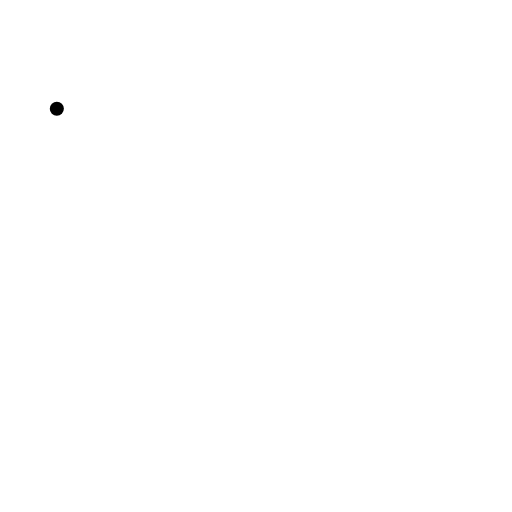
t = 0.00 s
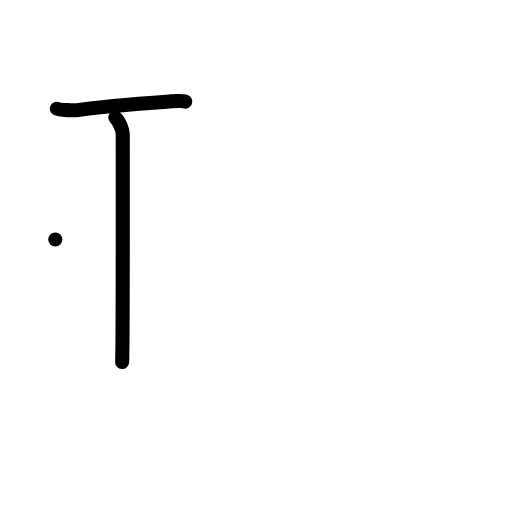
t = 2.00 s
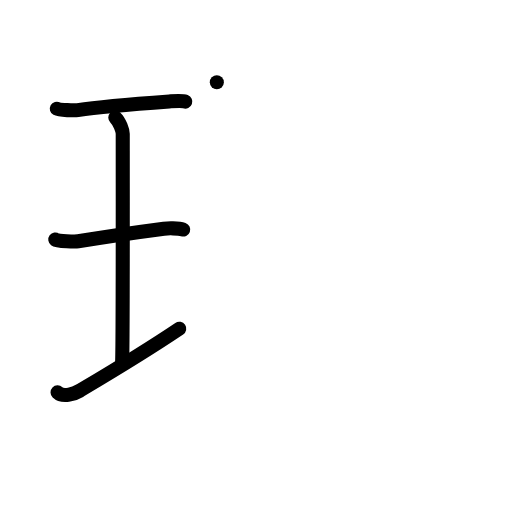
t = 4.00 s
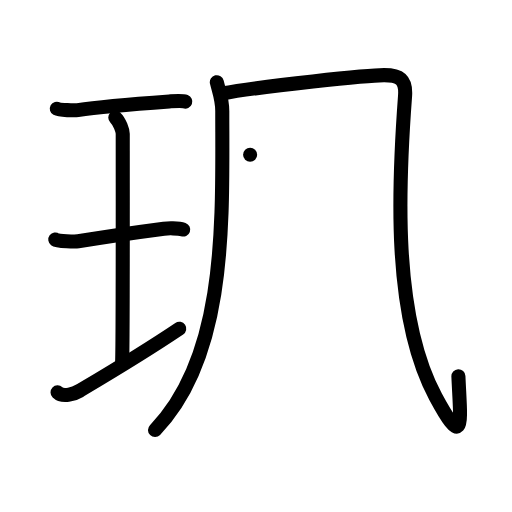
t = 6.00 s
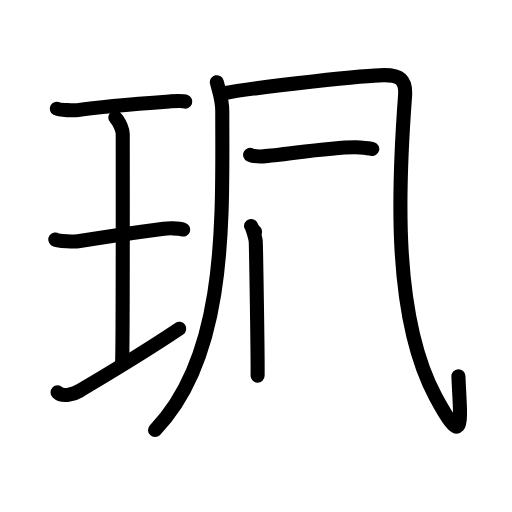
t = 8.00 s
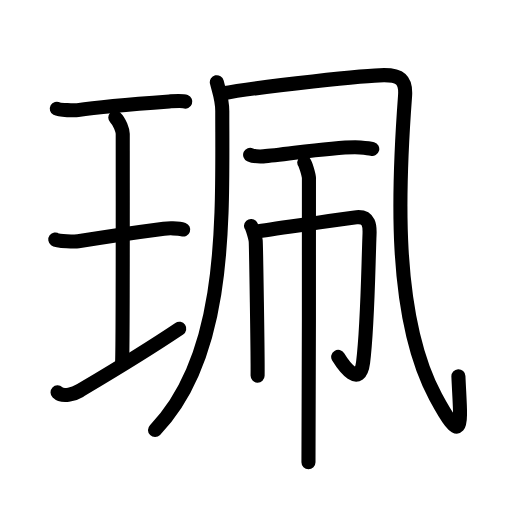
t = 10.00 s

The animated SVG that drew these frames (rendered in a browser with its animation timeline set to each time). Animation: 35 SMIL elements (animate=35); one cycle of 10.00 s.

<?xml version="1.0" encoding="UTF-8"?>
<!--
AniKanjiVG is licensed by CC-BY-SA Paul C. Sommerhoff (https://bitbucket.org/sommerhoff/anikanjivg).
AniKanjiVG uses KanjiVG which is licensed by CC-BY-SA Ulrich Apel (http://kanjivg.tagaini.net).
See also http://creativecommons.org/licenses/by-sa/3.0/
-->
<svg xmlns:kvg='http://kanjivg.tagaini.net' xmlns='http://www.w3.org/2000/svg' width='109' height='109' viewBox='0 0 109 109' style='fill:none;stroke:#000000;stroke-width:3;stroke-linecap:round;stroke-linejoin:round;' id="kvg:kanji_073ee"><g id="kvg:073ee" kvg:element="珮"><g id="kvg:073ee-g1" kvg:element="王" kvg:original="玉" kvg:partial="true" kvg:position="left" kvg:radical="general"><path id="kvg:073ee-s1" kvg:type="㇐" d="M12.1,23.14c0.6,0.33,3.84,0.4,4.45,0.3c2.81-0.44,12.75-1.37,19.51-1.85c0.92-0.07,2.63-0.24,3.39,0.04"><animate attributeName="d" begin="0.0s" dur="0.3333333333333333s" from="M12.1,23.14C12.1,23.14,12.1,23.14,12.1,23.14" to="M12.1,23.14c0.6,0.33,3.84,0.4,4.45,0.3" />
<animate attributeName="d" begin="0.3333333333333333s" dur="0.3333333333333333s" from="M12.1,23.14c0.6,0.33,3.84,0.4,4.45,0.3c0,0,0,0,0,0,0" to="M12.1,23.14c0.6,0.33,3.84,0.4,4.45,0.3c2.81-0.44,12.75-1.37,19.51-1.85" />
<animate attributeName="d" begin="0.6666666666666666s" dur="0.3333333333333333s" from="M12.1,23.14c0.6,0.33,3.84,0.4,4.45,0.3c2.81-0.44,12.75-1.37,19.51-1.85c0,0,0,0,0,0,0" to="M12.1,23.14c0.6,0.33,3.84,0.4,4.45,0.3c2.81-0.44,12.75-1.37,19.51-1.85c0.92-0.07,2.63-0.24,3.39,0.04" />
</path>
<path id="kvg:073ee-s2" kvg:type="㇑a" d="M24.55,25.02c0.93,0.88,1.58,2.78,1.58,3.48c0,5.95,0.05,44.62-0.13,48.57"><animate attributeName="d" begin="1.0s" dur="0.5s" from="M24.55,25.02C24.55,25.02,24.55,25.02,24.55,25.02" to="M24.55,25.02c0.93,0.88,1.58,2.78,1.58,3.48" />
<animate attributeName="d" begin="1.5s" dur="0.5s" from="M24.55,25.02c0.93,0.88,1.58,2.78,1.58,3.48c0,0,0,0,0,0,0" to="M24.55,25.02c0.93,0.88,1.58,2.78,1.58,3.48c0,5.95,0.05,44.62-0.13,48.57" />
<animate attributeName="d" begin="0s" dur="1.0s" from="M-100,-100" to="M-100,-100" />
</path>
<path id="kvg:073ee-s3" kvg:type="㇐" d="M11.77,51c0.54,0.4,4.32,0.46,4.87,0.37c3.15-0.53,13.88-2.12,18.24-2.69c0.67-0.09,3.12-0.16,4.12,0.19"><animate attributeName="d" begin="2.0s" dur="0.3333333333333333s" from="M11.77,51C11.77,51,11.77,51,11.77,51" to="M11.77,51c0.54,0.4,4.32,0.46,4.87,0.37" />
<animate attributeName="d" begin="2.3333333333333335s" dur="0.3333333333333333s" from="M11.77,51c0.54,0.4,4.32,0.46,4.87,0.37c0,0,0,0,0,0,0" to="M11.77,51c0.54,0.4,4.32,0.46,4.87,0.37c3.15-0.53,13.88-2.12,18.24-2.69" />
<animate attributeName="d" begin="2.6666666666666665s" dur="0.3333333333333333s" from="M11.77,51c0.54,0.4,4.32,0.46,4.87,0.37c3.15-0.53,13.88-2.12,18.24-2.69c0,0,0,0,0,0,0" to="M11.77,51c0.54,0.4,4.32,0.46,4.87,0.37c3.15-0.53,13.88-2.12,18.24-2.69c0.67-0.09,3.12-0.16,4.12,0.19" />
<animate attributeName="d" begin="0s" dur="2.0s" from="M-100,-100" to="M-100,-100" />
</path>
<path id="kvg:073ee-s4" kvg:type="㇐" d="M12.25,83.53c1.23,1.18,3.8,0.2,4.66-0.32c5.5-3.26,12.86-7.59,21.25-13.22"><animate attributeName="d" begin="3.0s" dur="0.5s" from="M12.25,83.53C12.25,83.53,12.25,83.53,12.25,83.53" to="M12.25,83.53c1.23,1.18,3.8,0.2,4.66-0.32" />
<animate attributeName="d" begin="3.5s" dur="0.5s" from="M12.25,83.53c1.23,1.18,3.8,0.2,4.66-0.32c0,0,0,0,0,0,0" to="M12.25,83.53c1.23,1.18,3.8,0.2,4.66-0.32c5.5-3.26,12.86-7.59,21.25-13.22" />
<animate attributeName="d" begin="0s" dur="3.0s" from="M-100,-100" to="M-100,-100" />
</path>
</g>
<g id="kvg:073ee-g2" kvg:position="right"><g id="kvg:073ee-g3" kvg:element="几"><g id="kvg:073ee-g4" kvg:element="丿"><path id="kvg:073ee-s5" kvg:type="㇒" d="M46.16,17.5c0.48,2.01,1.16,3.6,1.16,6.11c0,22.98,1.16,51.94-14.32,67.94"><animate attributeName="d" begin="4.0s" dur="0.5s" from="M46.16,17.5C46.16,17.5,46.16,17.5,46.16,17.5" to="M46.16,17.5c0.48,2.01,1.16,3.6,1.16,6.11" />
<animate attributeName="d" begin="4.5s" dur="0.5s" from="M46.16,17.5c0.48,2.01,1.16,3.6,1.16,6.11c0,0,0,0,0,0,0" to="M46.16,17.5c0.48,2.01,1.16,3.6,1.16,6.11c0,22.98,1.16,51.94-14.32,67.94" />
<animate attributeName="d" begin="0s" dur="4.0s" from="M-100,-100" to="M-100,-100" />
</path>
</g>
<path id="kvg:073ee-s6" kvg:type="㇈a" d="M47.21,19.91C56.13,18.27,78.52,16,81.77,16s4.73,0.88,4.46,4.47c-1.42,19.06-2.73,46.78,6.49,63.96c6.41,11.93,5.27,5.09,4.87-4.32"><animate attributeName="d" begin="5.0s" dur="0.3333333333333333s" from="M47.21,19.91C47.21,19.91,47.21,19.91,47.21,19.91" to="M47.21,19.91C56.13,18.27,78.52,16,81.77,16s4.73,0.88,4.46,4.47" />
<animate attributeName="d" begin="5.333333333333333s" dur="0.3333333333333333s" from="M47.21,19.91C56.13,18.27,78.52,16,81.77,16s4.73,0.88,4.46,4.47c0,0,0,0,0,0,0" to="M47.21,19.91C56.13,18.27,78.52,16,81.77,16s4.73,0.88,4.46,4.47c-1.42,19.06-2.73,46.78,6.49,63.96" />
<animate attributeName="d" begin="5.666666666666667s" dur="0.3333333333333333s" from="M47.21,19.91C56.13,18.27,78.52,16,81.77,16s4.73,0.88,4.46,4.47c-1.42,19.06-2.73,46.78,6.49,63.96c0,0,0,0,0,0,0" to="M47.21,19.91C56.13,18.27,78.52,16,81.77,16s4.73,0.88,4.46,4.47c-1.42,19.06-2.73,46.78,6.49,63.96c6.41,11.93,5.27,5.09,4.87-4.32" />
<animate attributeName="d" begin="0s" dur="5.0s" from="M-100,-100" to="M-100,-100" />
</path>
</g>
<path id="kvg:073ee-s7" kvg:type="㇐" d="M53.25,32.95c0.73,0.34,2.07,0.38,2.81,0.34c4.44-0.29,16.11-2.3,20.63-1.91c1.22,0.1,1.95,0.16,2.56,0.33"><animate attributeName="d" begin="6.0s" dur="0.3333333333333333s" from="M53.25,32.95C53.25,32.95,53.25,32.95,53.25,32.95" to="M53.25,32.95c0.73,0.34,2.07,0.38,2.81,0.34" />
<animate attributeName="d" begin="6.333333333333333s" dur="0.3333333333333333s" from="M53.25,32.95c0.73,0.34,2.07,0.38,2.81,0.34c0,0,0,0,0,0,0" to="M53.25,32.95c0.73,0.34,2.07,0.38,2.81,0.34c4.44-0.29,16.11-2.3,20.63-1.91" />
<animate attributeName="d" begin="6.666666666666667s" dur="0.3333333333333333s" from="M53.25,32.95c0.73,0.34,2.07,0.38,2.81,0.34c4.44-0.29,16.11-2.3,20.63-1.91c0,0,0,0,0,0,0" to="M53.25,32.95c0.73,0.34,2.07,0.38,2.81,0.34c4.44-0.29,16.11-2.3,20.63-1.91c1.22,0.1,1.95,0.16,2.56,0.33" />
<animate attributeName="d" begin="0s" dur="6.0s" from="M-100,-100" to="M-100,-100" />
</path>
<g id="kvg:073ee-g5" kvg:element="巾"><path id="kvg:073ee-s8" kvg:type="㇑" d="M53.44,48.1c0.3,0.34,0.94,2.55,1,3.23c0.06,0.68,0.46,24.38,0.4,28.63"><animate attributeName="d" begin="7.0s" dur="0.5s" from="M53.44,48.1C53.44,48.1,53.44,48.1,53.44,48.1" to="M53.44,48.1c0.3,0.34,0.94,2.55,1,3.23" />
<animate attributeName="d" begin="7.5s" dur="0.5s" from="M53.44,48.1c0.3,0.34,0.94,2.55,1,3.23c0,0,0,0,0,0,0" to="M53.44,48.1c0.3,0.34,0.94,2.55,1,3.23c0.06,0.68,0.46,24.38,0.4,28.63" />
<animate attributeName="d" begin="0s" dur="7.0s" from="M-100,-100" to="M-100,-100" />
</path>
<path id="kvg:073ee-s9" kvg:type="㇆a" d="M54.3,49.32c1.88-0.24,20.2-2.96,21.61-3.08c2.82-0.23,2.82,2.05,2.76,3.61c-0.3,7.81-0.41,19.61-1.37,27.27c-0.69,5.51-4.05,0.9-5.3-1.14"><animate attributeName="d" begin="8.0s" dur="0.25s" from="M54.3,49.32C54.3,49.32,54.3,49.32,54.3,49.32" to="M54.3,49.32c1.88-0.24,20.2-2.96,21.61-3.08" />
<animate attributeName="d" begin="8.25s" dur="0.25s" from="M54.3,49.32c1.88-0.24,20.2-2.96,21.61-3.08c0,0,0,0,0,0,0" to="M54.3,49.32c1.88-0.24,20.2-2.96,21.61-3.08c2.82-0.23,2.82,2.05,2.76,3.61" />
<animate attributeName="d" begin="8.5s" dur="0.25s" from="M54.3,49.32c1.88-0.24,20.2-2.96,21.61-3.08c2.82-0.23,2.82,2.05,2.76,3.61c0,0,0,0,0,0,0" to="M54.3,49.32c1.88-0.24,20.2-2.96,21.61-3.08c2.82-0.23,2.82,2.05,2.76,3.61c-0.3,7.81-0.41,19.61-1.37,27.27" />
<animate attributeName="d" begin="8.75s" dur="0.25s" from="M54.3,49.32c1.88-0.24,20.2-2.96,21.61-3.08c2.82-0.23,2.82,2.05,2.76,3.61c-0.3,7.81-0.41,19.61-1.37,27.27c0,0,0,0,0,0,0" to="M54.3,49.32c1.88-0.24,20.2-2.96,21.61-3.08c2.82-0.23,2.82,2.05,2.76,3.61c-0.3,7.81-0.41,19.61-1.37,27.27c-0.69,5.51-4.05,0.9-5.3-1.14" />
<animate attributeName="d" begin="0s" dur="8.0s" from="M-100,-100" to="M-100,-100" />
</path>
<path id="kvg:073ee-s10" kvg:type="㇑" d="M64.77,34.6c0.3,0.34,0.94,2.55,1,3.23c0.06,0.68-0.04,56.3-0.1,60.56"><animate attributeName="d" begin="9.0s" dur="0.5s" from="M64.77,34.6C64.77,34.6,64.77,34.6,64.77,34.6" to="M64.77,34.6c0.3,0.34,0.94,2.55,1,3.23" />
<animate attributeName="d" begin="9.5s" dur="0.5s" from="M64.77,34.6c0.3,0.34,0.94,2.55,1,3.23c0,0,0,0,0,0,0" to="M64.77,34.6c0.3,0.34,0.94,2.55,1,3.23c0.06,0.68-0.04,56.3-0.1,60.56" />
<animate attributeName="d" begin="0s" dur="9.0s" from="M-100,-100" to="M-100,-100" />
</path>
</g>
</g>
</g>
</svg>
